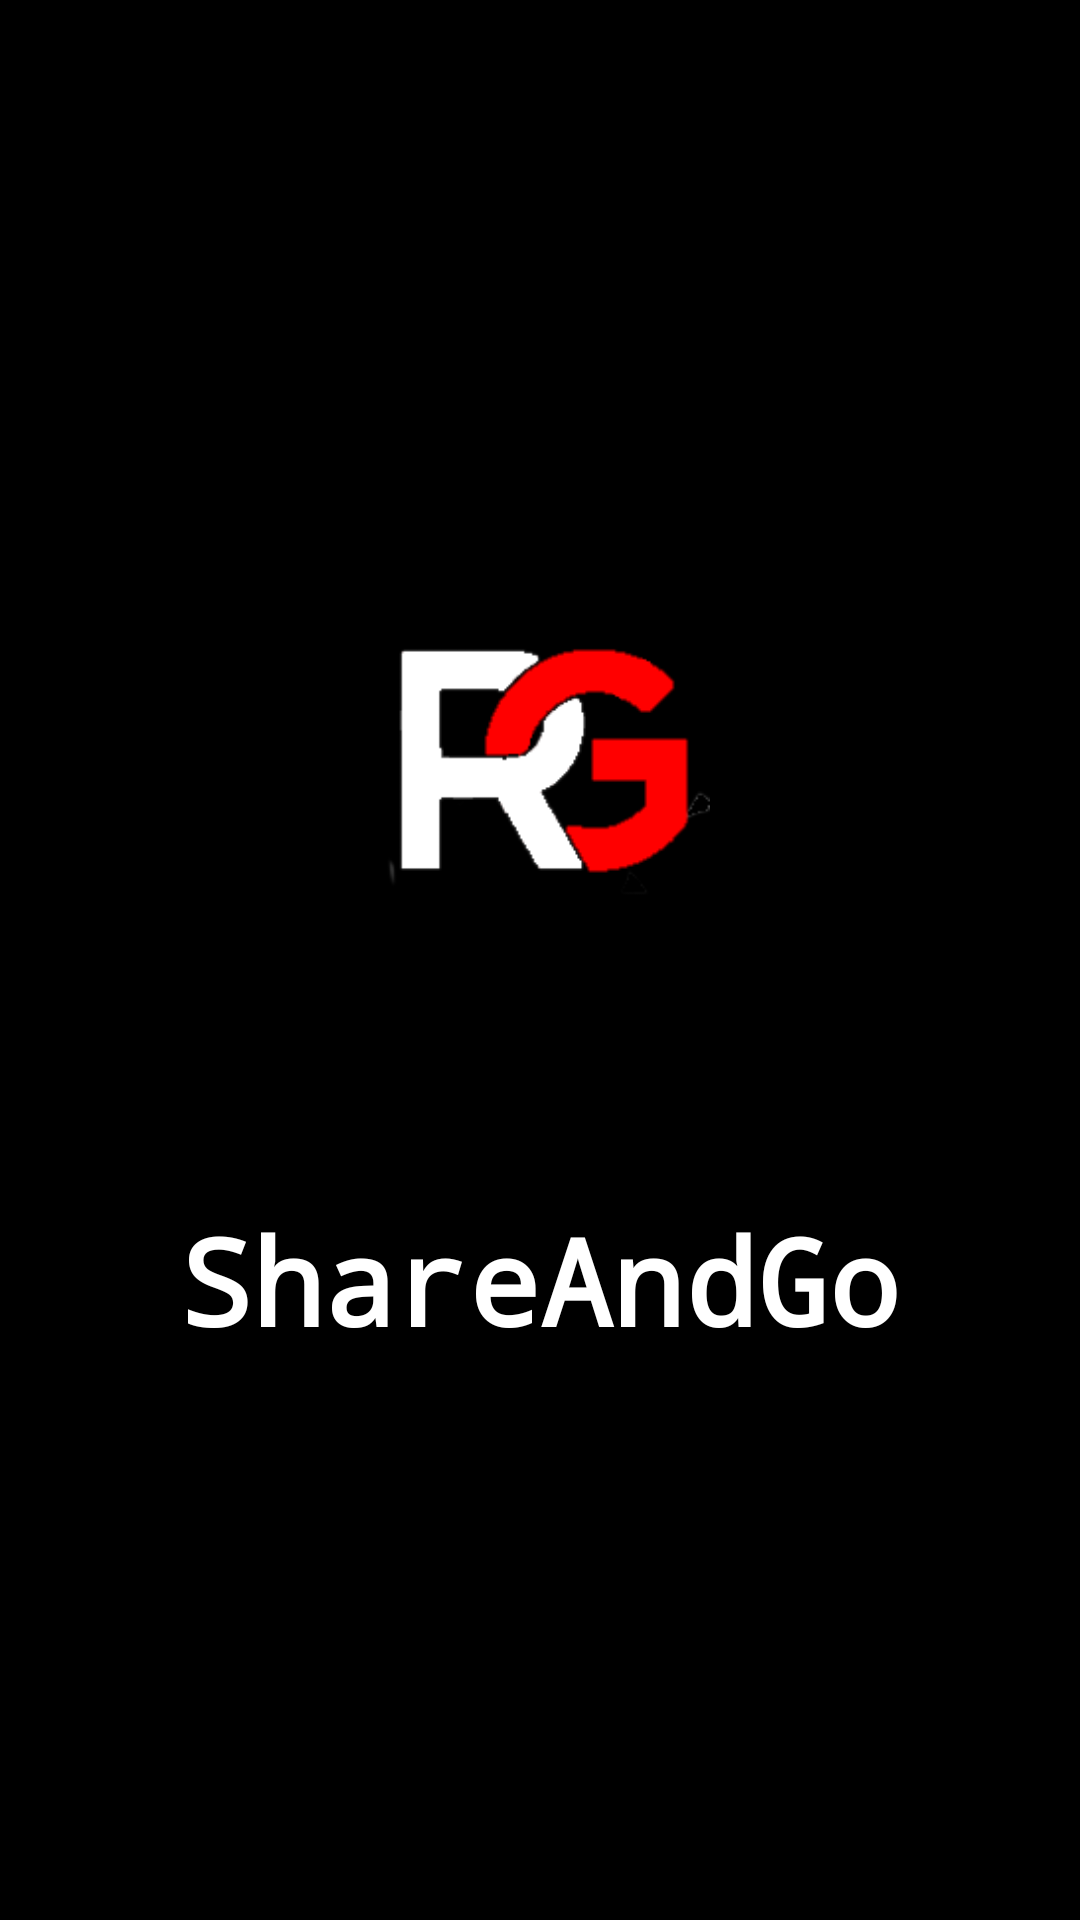

This screen was rendered from an Android layout file. Write that file and the resources it references.
<!-- AndroidManifest.xml: application theme AppTheme -->
<!-- res/layout/activity_main.xml -->
<?xml version="1.0" encoding="utf-8"?>
<RelativeLayout xmlns:android="http://schemas.android.com/apk/res/android"
    xmlns:app="http://schemas.android.com/apk/res-auto"
    xmlns:tools="http://schemas.android.com/tools"
    android:layout_width="match_parent"
    android:layout_height="match_parent"
    tools:context=".MainActivity"
    android:background="@color/black">

    <ImageView
        android:layout_width="300dp"
        android:layout_height="100dp"
        android:src="@drawable/logo"
        android:id="@+id/image"
        android:layout_centerHorizontal="true"
        android:layout_marginTop="200dp" />

    <TextView
        android:layout_width="wrap_content"
        android:layout_height="wrap_content"
        android:text="ShareAndGo"
        android:layout_centerHorizontal="true"
        android:textSize="40dp"
        android:textColor="@color/white"
        android:textStyle="normal|bold"
        android:fontFamily="monospace"
        android:layout_below="@id/image"
        android:layout_marginTop="100dp"
        android:id="@+id/text"/>
</RelativeLayout>
<!-- resources referenced by this layout -->
<resources>
  <color name="black">#000</color>
  <color name="white">#FFF</color>
  <!-- drawable logo: png bitmap (drawable, 3144 bytes) -->
  <style name="AppTheme" parent="Theme.AppCompat.Light.NoActionBar">
          
          <item name="colorPrimary">@color/colorPrimary</item>
          <item name="colorPrimaryDark">@color/colorPrimaryDark</item>
          <item name="colorAccent">@color/colorAccent</item>
      </style>
  <color name="colorPrimary">#008577</color>
  <color name="colorPrimaryDark">#00574B</color>
  <color name="colorAccent">#D81B60</color>
</resources>
